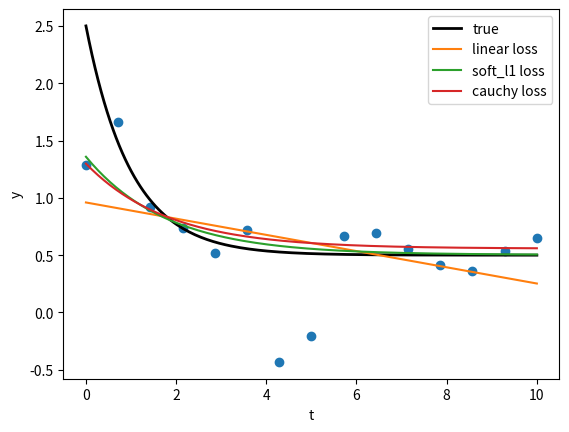

Generate this figure with matplotlib:
from scipy.optimize import least_squares
import numpy as np




def gen_data(t, a, b, c, noise=0., n_outliers=0, seed=None):
    rng = np.random.default_rng(seed)
    y = a + b * np.exp(t * c)
    error = noise * rng.standard_normal(t.size)
    outliers = rng.integers(0, t.size, n_outliers)
    error[outliers] *= 10
    return y + error


a = 0.5
b = 2.0
c = -1
t_min = 0
t_max = 10
n_points = 15


t_train = np.linspace(t_min, t_max, n_points)

y_train = gen_data(t_train, a, b, c, noise=0.1, n_outliers=3)



def fun(x, t, y):

    return x[0] + x[1] * np.exp(x[2] * t) - y


x0 = np.array([1.0, 1.0, 0.0])

res_lsq = least_squares(fun, x0, args=(t_train, y_train))

res_soft_l1 = least_squares(fun, x0, loss='soft_l1', f_scale=0.1,

                            args=(t_train, y_train))

res_log = least_squares(fun, x0, loss='cauchy', f_scale=0.1,

                        args=(t_train, y_train))


t_test = np.linspace(t_min, t_max, n_points * 10)
y_true = gen_data(t_test, a, b, c)
y_lsq = gen_data(t_test, *res_lsq.x)
y_soft_l1 = gen_data(t_test, *res_soft_l1.x)
y_log = gen_data(t_test, *res_log.x)


import matplotlib.pyplot as plt

plt.plot(t_train, y_train, 'o')
plt.plot(t_test, y_true, 'k', linewidth=2, label='true')
plt.plot(t_test, y_lsq, label='linear loss')
plt.plot(t_test, y_soft_l1, label='soft_l1 loss')
plt.plot(t_test, y_log, label='cauchy loss')
plt.xlabel("t")
plt.ylabel("y")
plt.legend()
plt.show()